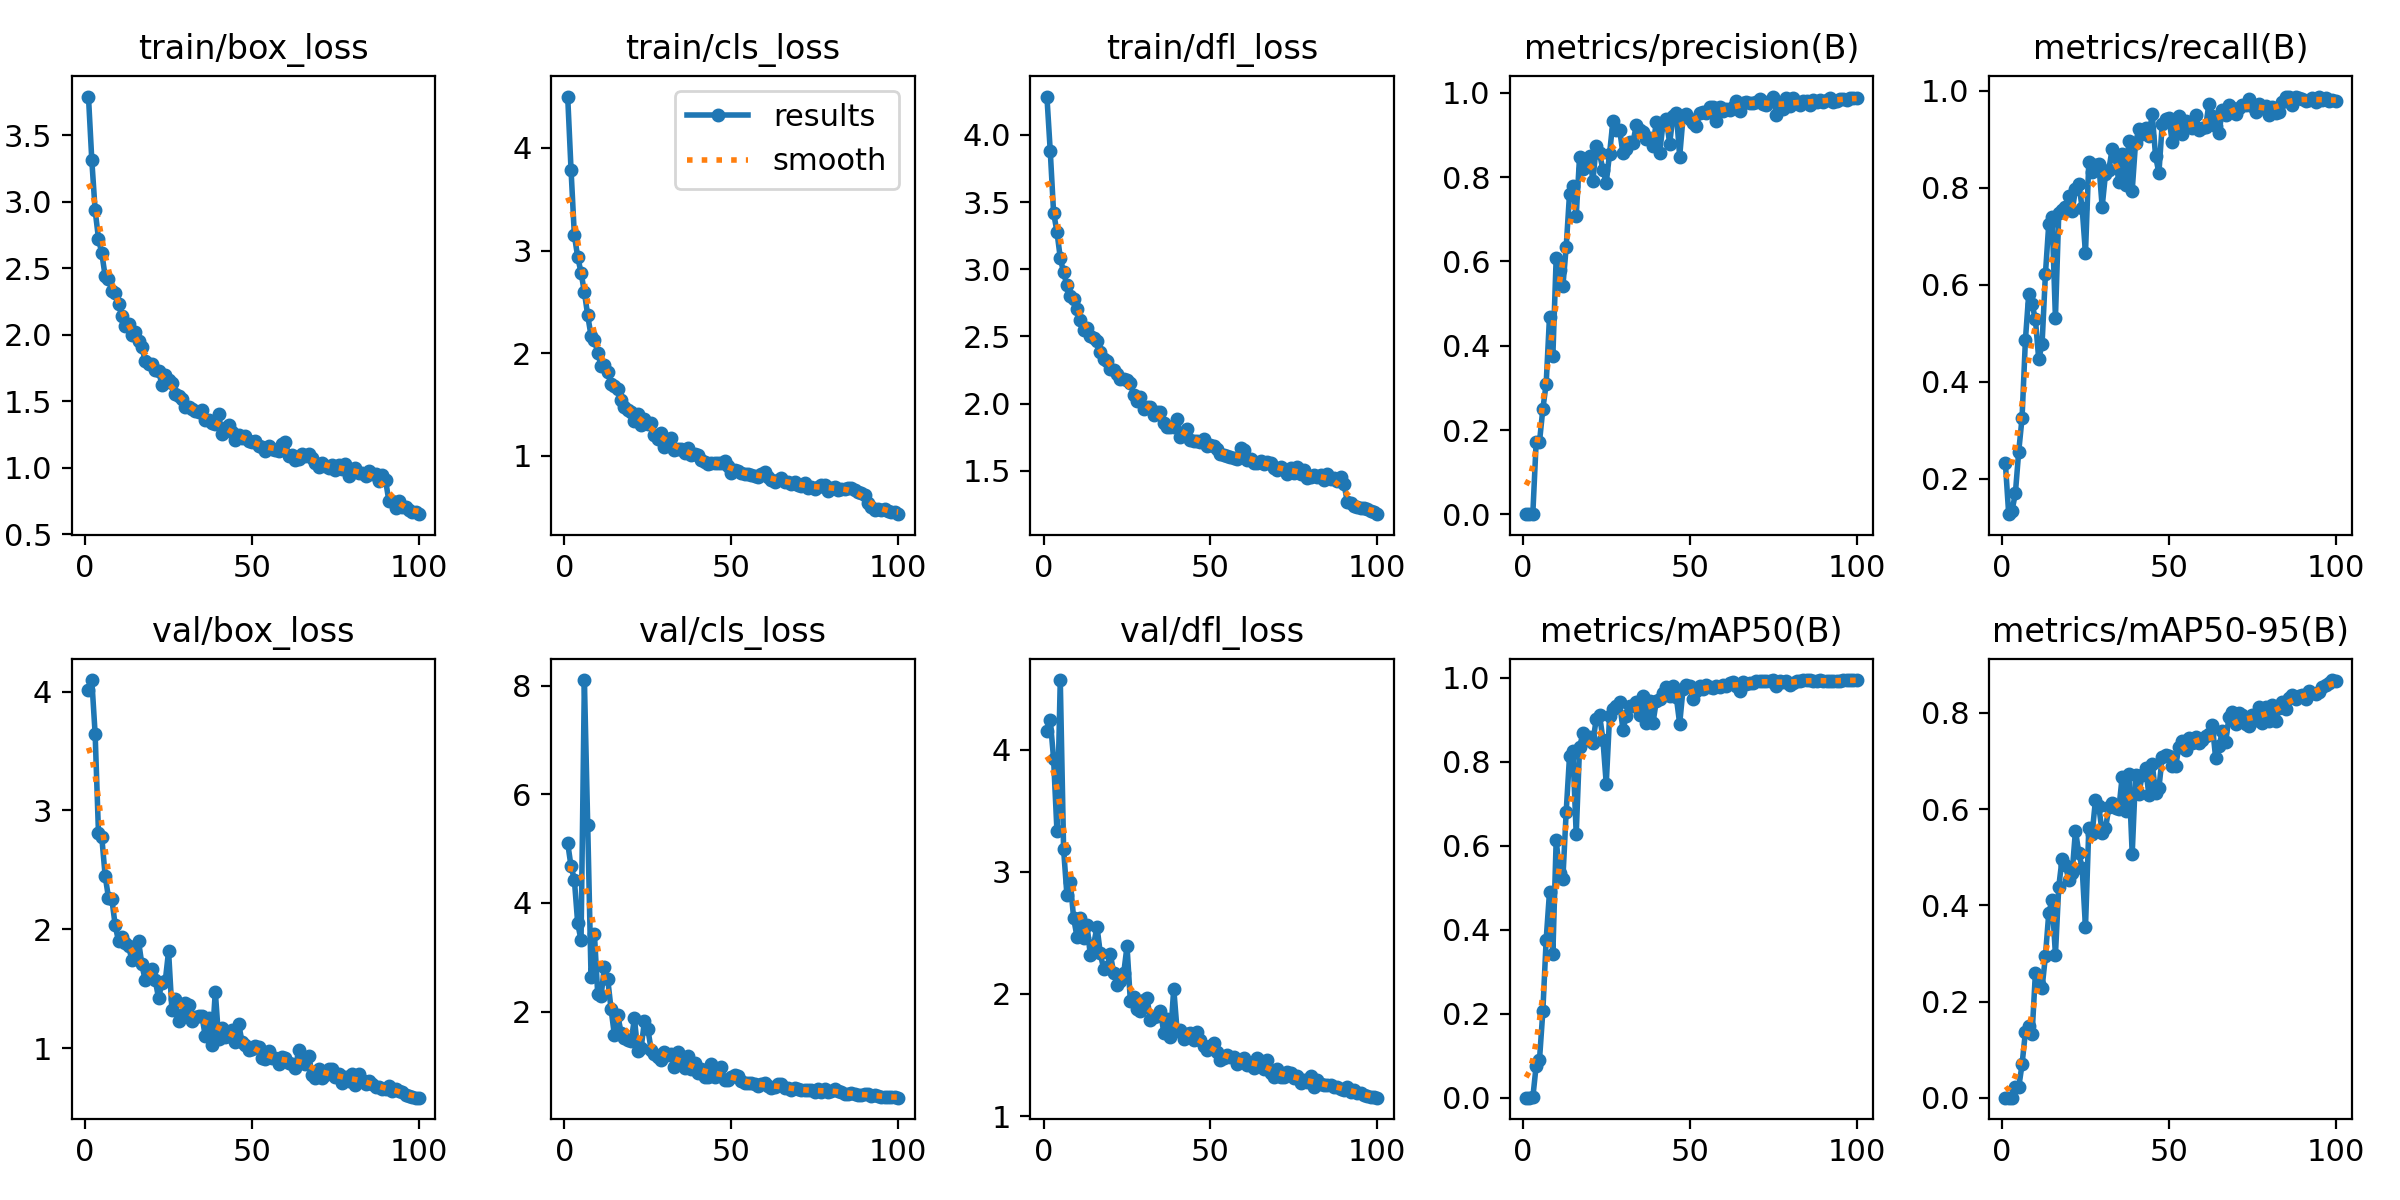

Source data for this figure (header and first rows):
epoch, train/box_loss, train/cls_loss, train/dfl_loss, metrics/precision(B), metrics/recall(B), metrics/mAP50(B), metrics/mAP50-95(B), val/box_loss, val/cls_loss, val/dfl_loss, lr/pg0, lr/pg1, lr/pg2
1, 3.791, 4.5, 4.286, 0.00078, 0.2321, 0.00069, 0.00016, 4.016, 5.102, 4.153, 0.0005, 0.0005, 0.0005
2, 3.313, 3.789, 3.88, 0.00043, 0.1268, 0.00033, 8e-05, 4.096, 4.676, 4.242, 0.00101, 0.00101, 0.00101
3, 2.935, 3.149, 3.421, 0.00123, 0.134, 0.00077, 0.0002, 3.642, 4.429, 3.926, 0.001509, 0.001509, 0.001509
4, 2.724, 2.936, 3.28, 0.1712, 0.1699, 0.07612, 0.02154, 2.811, 3.625, 3.337, 0.001941, 0.001941, 0.001941
5, 2.612, 2.785, 3.085, 0.1719, 0.256, 0.09055, 0.02129, 2.772, 3.314, 4.57, 0.001941, 0.001941, 0.001941
6, 2.442, 2.595, 2.976, 0.2497, 0.3254, 0.2056, 0.06938, 2.45, 8.104, 3.186, 0.001921, 0.001921, 0.001921
7, 2.421, 2.367, 2.88, 0.3097, 0.4857, 0.3765, 0.1364, 2.265, 5.428, 2.806, 0.001901, 0.001901, 0.001901
8, 2.331, 2.168, 2.8, 0.469, 0.581, 0.4896, 0.1481, 2.256, 2.636, 2.917, 0.001881, 0.001881, 0.001881
9, 2.316, 2.13, 2.778, 0.3748, 0.5598, 0.3413, 0.1315, 2.034, 3.432, 2.622, 0.001861, 0.001861, 0.001861
10, 2.235, 2.002, 2.705, 0.6085, 0.5287, 0.6136, 0.2596, 1.901, 2.323, 2.47, 0.001842, 0.001842, 0.001842
11, 2.139, 1.877, 2.625, 0.5799, 0.4458, 0.5355, 0.2355, 1.935, 2.284, 2.618, 0.001822, 0.001822, 0.001822
12, 2.067, 1.885, 2.549, 0.5406, 0.4785, 0.5208, 0.2284, 1.888, 2.825, 2.461, 0.001802, 0.001802, 0.001802
13, 2.082, 1.814, 2.562, 0.6343, 0.622, 0.6812, 0.2944, 1.861, 2.596, 2.563, 0.001782, 0.001782, 0.001782
14, 1.999, 1.695, 2.503, 0.7611, 0.7249, 0.813, 0.3834, 1.742, 2.044, 2.319, 0.001762, 0.001762, 0.001762
15, 2.022, 1.679, 2.489, 0.7797, 0.7392, 0.8248, 0.4118, 1.757, 1.565, 2.402, 0.001743, 0.001743, 0.001743
16, 1.952, 1.647, 2.462, 0.7076, 0.5311, 0.6269, 0.2975, 1.901, 1.928, 2.551, 0.001723, 0.001723, 0.001723
17, 1.907, 1.54, 2.382, 0.848, 0.7473, 0.8336, 0.4389, 1.705, 1.612, 2.331, 0.001703, 0.001703, 0.001703
18, 1.805, 1.475, 2.332, 0.8184, 0.7547, 0.8677, 0.497, 1.57, 1.509, 2.204, 0.001683, 0.001683, 0.001683
19, 1.784, 1.445, 2.314, 0.8258, 0.76, 0.8523, 0.483, 1.597, 1.477, 2.218, 0.001663, 0.001663, 0.001663
20, 1.779, 1.427, 2.254, 0.8509, 0.7823, 0.8584, 0.4525, 1.667, 1.451, 2.325, 0.001644, 0.001644, 0.001644
21, 1.736, 1.335, 2.247, 0.791, 0.7512, 0.8451, 0.4669, 1.574, 1.874, 2.174, 0.001624, 0.001624, 0.001624
22, 1.729, 1.406, 2.222, 0.8747, 0.7966, 0.902, 0.5553, 1.421, 1.265, 2.075, 0.001604, 0.001604, 0.001604
23, 1.626, 1.299, 2.184, 0.8564, 0.8086, 0.9111, 0.5092, 1.548, 1.326, 2.107, 0.001584, 0.001584, 0.001584
24, 1.695, 1.363, 2.182, 0.8174, 0.7584, 0.8524, 0.478, 1.562, 1.827, 2.167, 0.001564, 0.001564, 0.001564
25, 1.663, 1.313, 2.179, 0.7872, 0.6651, 0.7468, 0.3542, 1.815, 1.687, 2.391, 0.001545, 0.001545, 0.001545
26, 1.636, 1.323, 2.153, 0.8561, 0.8537, 0.9087, 0.5606, 1.322, 1.294, 1.94, 0.001525, 0.001525, 0.001525
27, 1.557, 1.207, 2.067, 0.9329, 0.832, 0.9245, 0.5485, 1.417, 1.217, 1.975, 0.001505, 0.001505, 0.001505
28, 1.538, 1.165, 2.02, 0.9113, 0.8469, 0.9312, 0.6196, 1.226, 1.16, 1.875, 0.001485, 0.001485, 0.001485
29, 1.516, 1.224, 2.05, 0.913, 0.8493, 0.941, 0.6058, 1.276, 1.116, 1.862, 0.001465, 0.001465, 0.001465
30, 1.456, 1.083, 1.963, 0.8563, 0.7608, 0.8762, 0.5512, 1.378, 1.258, 1.947, 0.001446, 0.001446, 0.001446
31, 1.46, 1.155, 1.973, 0.8673, 0.8287, 0.9077, 0.5598, 1.362, 1.192, 1.965, 0.001426, 0.001426, 0.001426
32, 1.441, 1.169, 1.971, 0.8838, 0.8371, 0.9319, 0.6036, 1.226, 1.216, 1.789, 0.001406, 0.001406, 0.001406
33, 1.429, 1.052, 1.914, 0.8821, 0.8804, 0.933, 0.6127, 1.26, 0.9837, 1.809, 0.001386, 0.001386, 0.001386
34, 1.422, 1.067, 1.939, 0.9232, 0.863, 0.9414, 0.6034, 1.269, 1.261, 1.82, 0.001366, 0.001366, 0.001366
35, 1.435, 1.064, 1.935, 0.912, 0.811, 0.9111, 0.6007, 1.269, 1.06, 1.864, 0.001347, 0.001347, 0.001347
36, 1.362, 1.027, 1.857, 0.9076, 0.87, 0.9553, 0.6676, 1.1, 0.9591, 1.684, 0.001327, 0.001327, 0.001327
37, 1.363, 1.077, 1.824, 0.8903, 0.8062, 0.8924, 0.5956, 1.252, 1.183, 1.798, 0.001307, 0.001307, 0.001307
38, 1.336, 1.009, 1.824, 0.892, 0.8971, 0.9436, 0.6737, 1.027, 0.9437, 1.645, 0.001287, 0.001287, 0.001287
39, 1.33, 1.018, 1.823, 0.8746, 0.7943, 0.8921, 0.507, 1.476, 1.047, 2.044, 0.001267, 0.001267, 0.001267
40, 1.406, 1.004, 1.888, 0.9302, 0.8928, 0.9441, 0.6708, 1.079, 0.864, 1.699, 0.001248, 0.001248, 0.001248
41, 1.254, 0.9546, 1.75, 0.8574, 0.9206, 0.9486, 0.6312, 1.169, 0.937, 1.704, 0.001228, 0.001228, 0.001228
42, 1.302, 0.9348, 1.781, 0.927, 0.9115, 0.9629, 0.672, 1.092, 0.8015, 1.632, 0.001208, 0.001208, 0.001208
43, 1.321, 0.9241, 1.809, 0.938, 0.9234, 0.9775, 0.6861, 1.101, 0.7948, 1.67, 0.001188, 0.001188, 0.001188
44, 1.268, 0.927, 1.726, 0.8798, 0.9067, 0.9572, 0.6293, 1.157, 1.034, 1.677, 0.001168, 0.001168, 0.001168
45, 1.212, 0.9253, 1.72, 0.9454, 0.952, 0.9789, 0.6943, 1.053, 0.8039, 1.619, 0.001149, 0.001149, 0.001149
46, 1.248, 0.9341, 1.721, 0.9526, 0.8652, 0.9529, 0.633, 1.205, 0.8669, 1.689, 0.001129, 0.001129, 0.001129
47, 1.226, 0.9284, 1.715, 0.8489, 0.8301, 0.8898, 0.6439, 1.054, 0.9774, 1.622, 0.001109, 0.001109, 0.001109
48, 1.239, 0.9507, 1.733, 0.942, 0.9324, 0.9727, 0.7086, 1.028, 0.7331, 1.573, 0.001089, 0.001089, 0.001089
49, 1.202, 0.8958, 1.684, 0.9494, 0.9421, 0.9812, 0.7123, 0.9876, 0.742, 1.541, 0.001069, 0.001069, 0.001069
50, 1.196, 0.8354, 1.692, 0.9382, 0.9444, 0.9806, 0.7107, 0.9908, 0.8004, 1.573, 0.00105, 0.00105, 0.00105
51, 1.199, 0.866, 1.684, 0.928, 0.8938, 0.9479, 0.6893, 1.022, 0.8394, 1.598, 0.00103, 0.00103, 0.00103
52, 1.163, 0.8495, 1.66, 0.9207, 0.9211, 0.9688, 0.6892, 1.01, 0.8057, 1.523, 0.00101, 0.00101, 0.00101
53, 1.155, 0.8344, 1.621, 0.9512, 0.9474, 0.9787, 0.7297, 0.9211, 0.7235, 1.458, 0.0009902, 0.0009902, 0.0009902
54, 1.125, 0.826, 1.617, 0.9549, 0.9109, 0.9718, 0.7409, 0.9056, 0.6891, 1.473, 0.0009704, 0.0009704, 0.0009704
55, 1.161, 0.8215, 1.611, 0.9515, 0.9377, 0.9828, 0.7222, 0.9765, 0.6788, 1.498, 0.0009506, 0.0009506, 0.0009506
56, 1.146, 0.8099, 1.606, 0.9655, 0.9282, 0.9773, 0.7479, 0.9139, 0.6831, 1.484, 0.0009308, 0.0009308, 0.0009308
57, 1.136, 0.8038, 1.597, 0.9664, 0.9234, 0.9742, 0.7378, 0.9208, 0.6697, 1.487, 0.000911, 0.000911, 0.000911
58, 1.128, 0.7947, 1.59, 0.9342, 0.9508, 0.9805, 0.7499, 0.8669, 0.6285, 1.43, 0.0008912, 0.0008912, 0.0008912
59, 1.177, 0.8253, 1.669, 0.9667, 0.9187, 0.9763, 0.7381, 0.9232, 0.6595, 1.453, 0.0008714, 0.0008714, 0.0008714
60, 1.194, 0.8369, 1.651, 0.9566, 0.9234, 0.9827, 0.7446, 0.9179, 0.6849, 1.479, 0.0008516, 0.0008516, 0.0008516
... 40 more rows
